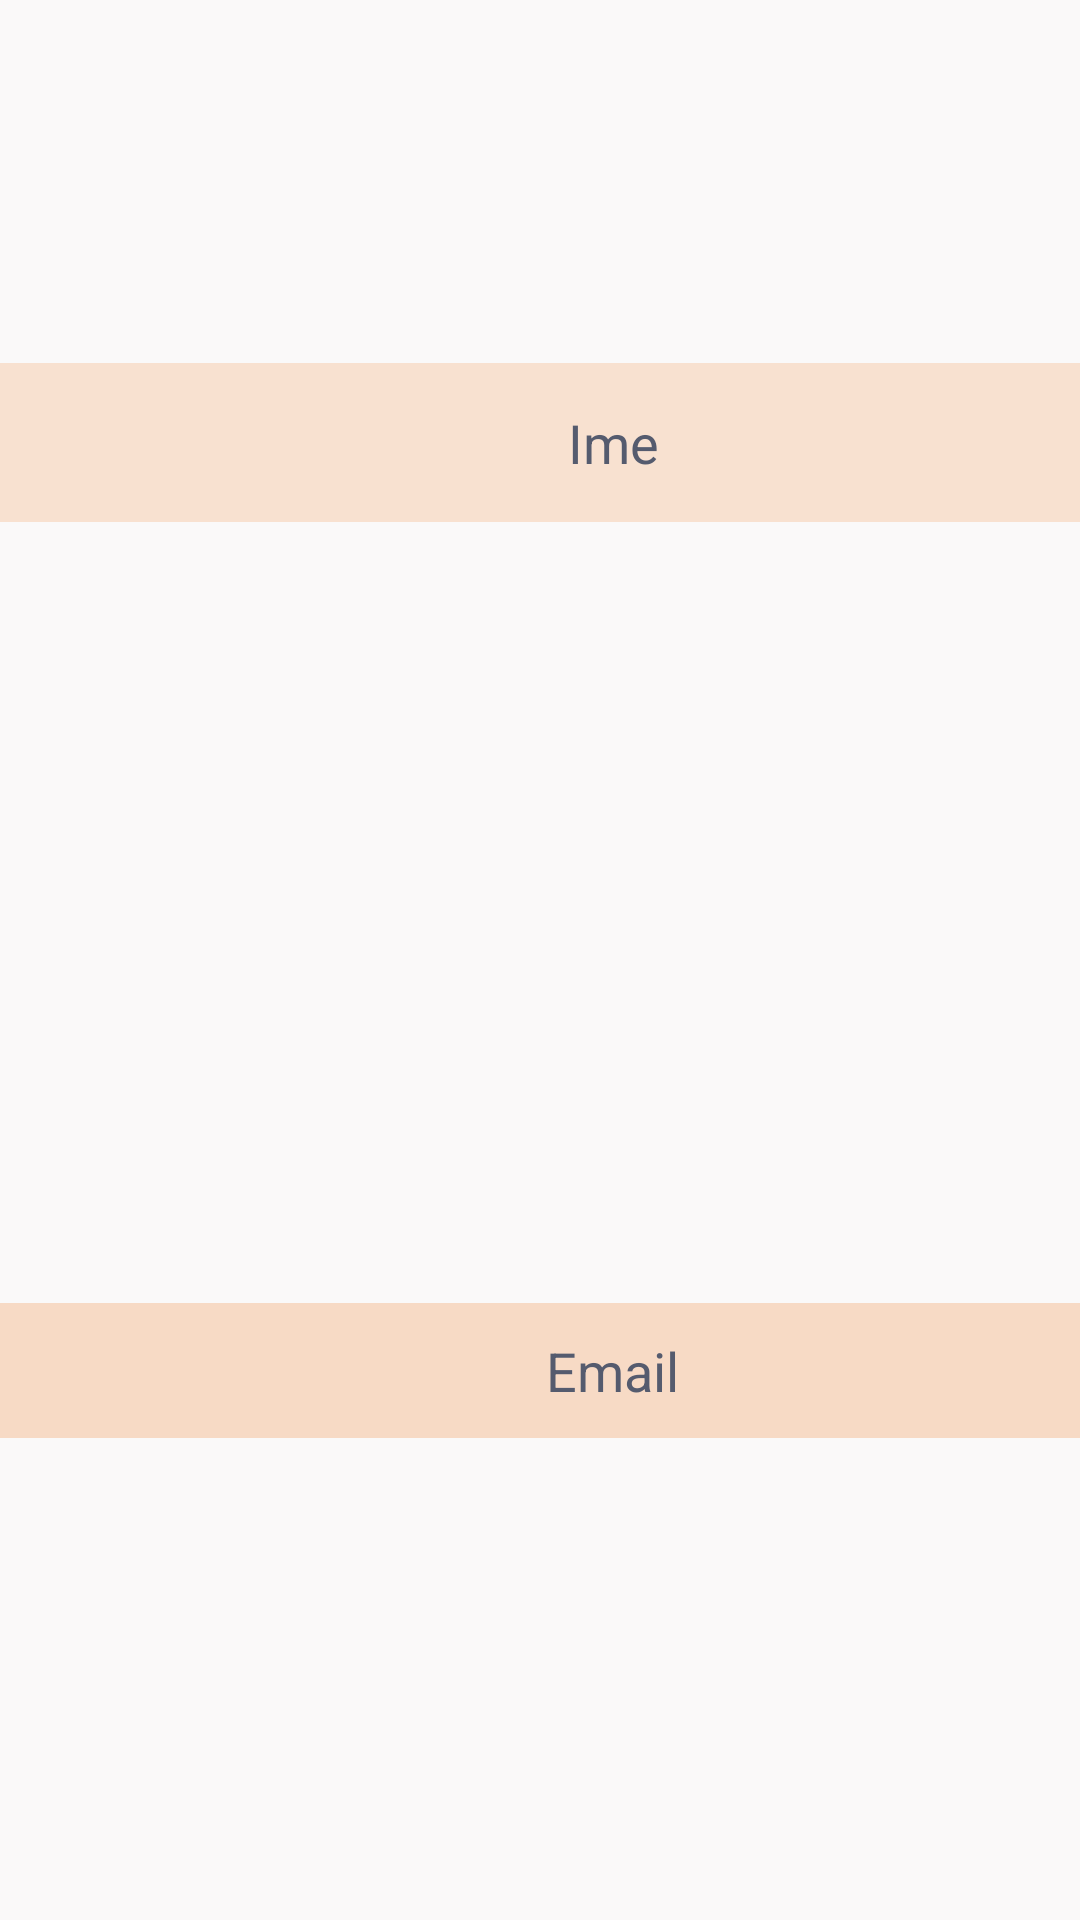

Reconstruct the res/layout file that produces this screen, plus the resources it refers to.
<!-- AndroidManifest.xml: application theme Theme.EmotionApp -->
<!-- res/layout/dialog_show_profile.xml -->
<?xml version="1.0" encoding="utf-8"?>
<androidx.constraintlayout.widget.ConstraintLayout xmlns:android="http://schemas.android.com/apk/res/android"
    xmlns:app="http://schemas.android.com/apk/res-auto"
    xmlns:tools="http://schemas.android.com/tools"
    android:layout_width="match_parent"
    android:layout_height="match_parent"
    android:background="@color/pozadina"
    android:minWidth="250dp"
    android:minHeight="250dp">

    <TextView
        android:id="@+id/textView17"
        android:layout_width="409dp"
        android:layout_height="53dp"
        android:background="#88F7CDAC"
        android:gravity="center_vertical"
        android:text="Ime"
        android:textAlignment="center"
        android:textColor="@color/tamna"
        android:textSize="18sp"
        app:layout_constraintBottom_toBottomOf="parent"
        app:layout_constraintEnd_toEndOf="parent"
        app:layout_constraintHorizontal_bias="0.0"
        app:layout_constraintStart_toStartOf="parent"
        app:layout_constraintTop_toTopOf="parent"
        app:layout_constraintVertical_bias="0.206"
        tools:ignore="RtlCompat" />

    <TextView
        android:id="@+id/textView16"
        android:layout_width="408dp"
        android:layout_height="45dp"
        android:background="#F7DAC5"
        android:gravity="center_vertical"
        android:text="Email"
        android:textAlignment="center"
        android:textColor="@color/tamna"
        android:textSize="18sp"
        app:layout_constraintBottom_toBottomOf="parent"
        app:layout_constraintEnd_toEndOf="parent"
        app:layout_constraintHorizontal_bias="0.0"
        app:layout_constraintStart_toStartOf="parent"
        app:layout_constraintTop_toTopOf="parent"
        app:layout_constraintVertical_bias="0.73"
        tools:ignore="RtlCompat" />


</androidx.constraintlayout.widget.ConstraintLayout>
<!-- resources referenced by this layout -->
<resources>
  <color name="pozadina">#faf9f9</color>
  <color name="tamna">#555b6e</color>
  <style name="Theme.EmotionApp" parent="Theme.MaterialComponents.DayNight.DarkActionBar">
          
          <item name="colorPrimary">@color/pozadina</item>
          <item name="colorPrimaryVariant">@color/pozadina</item>
          <item name="colorOnPrimary">@color/white</item>
          
          <item name="colorSecondary">@color/black</item>
          <item name="colorSecondaryVariant">@color/teal_700</item>
          <item name="colorOnSecondary">@color/black</item>
          
          <item name="android:statusBarColor" tools:targetApi="l">?attr/windowNoTitle</item>
          
      </style>
  <color name="white">#FFFFFFFF</color>
  <color name="black">#FF000000</color>
  <color name="teal_700">#FF018786</color>
</resources>
